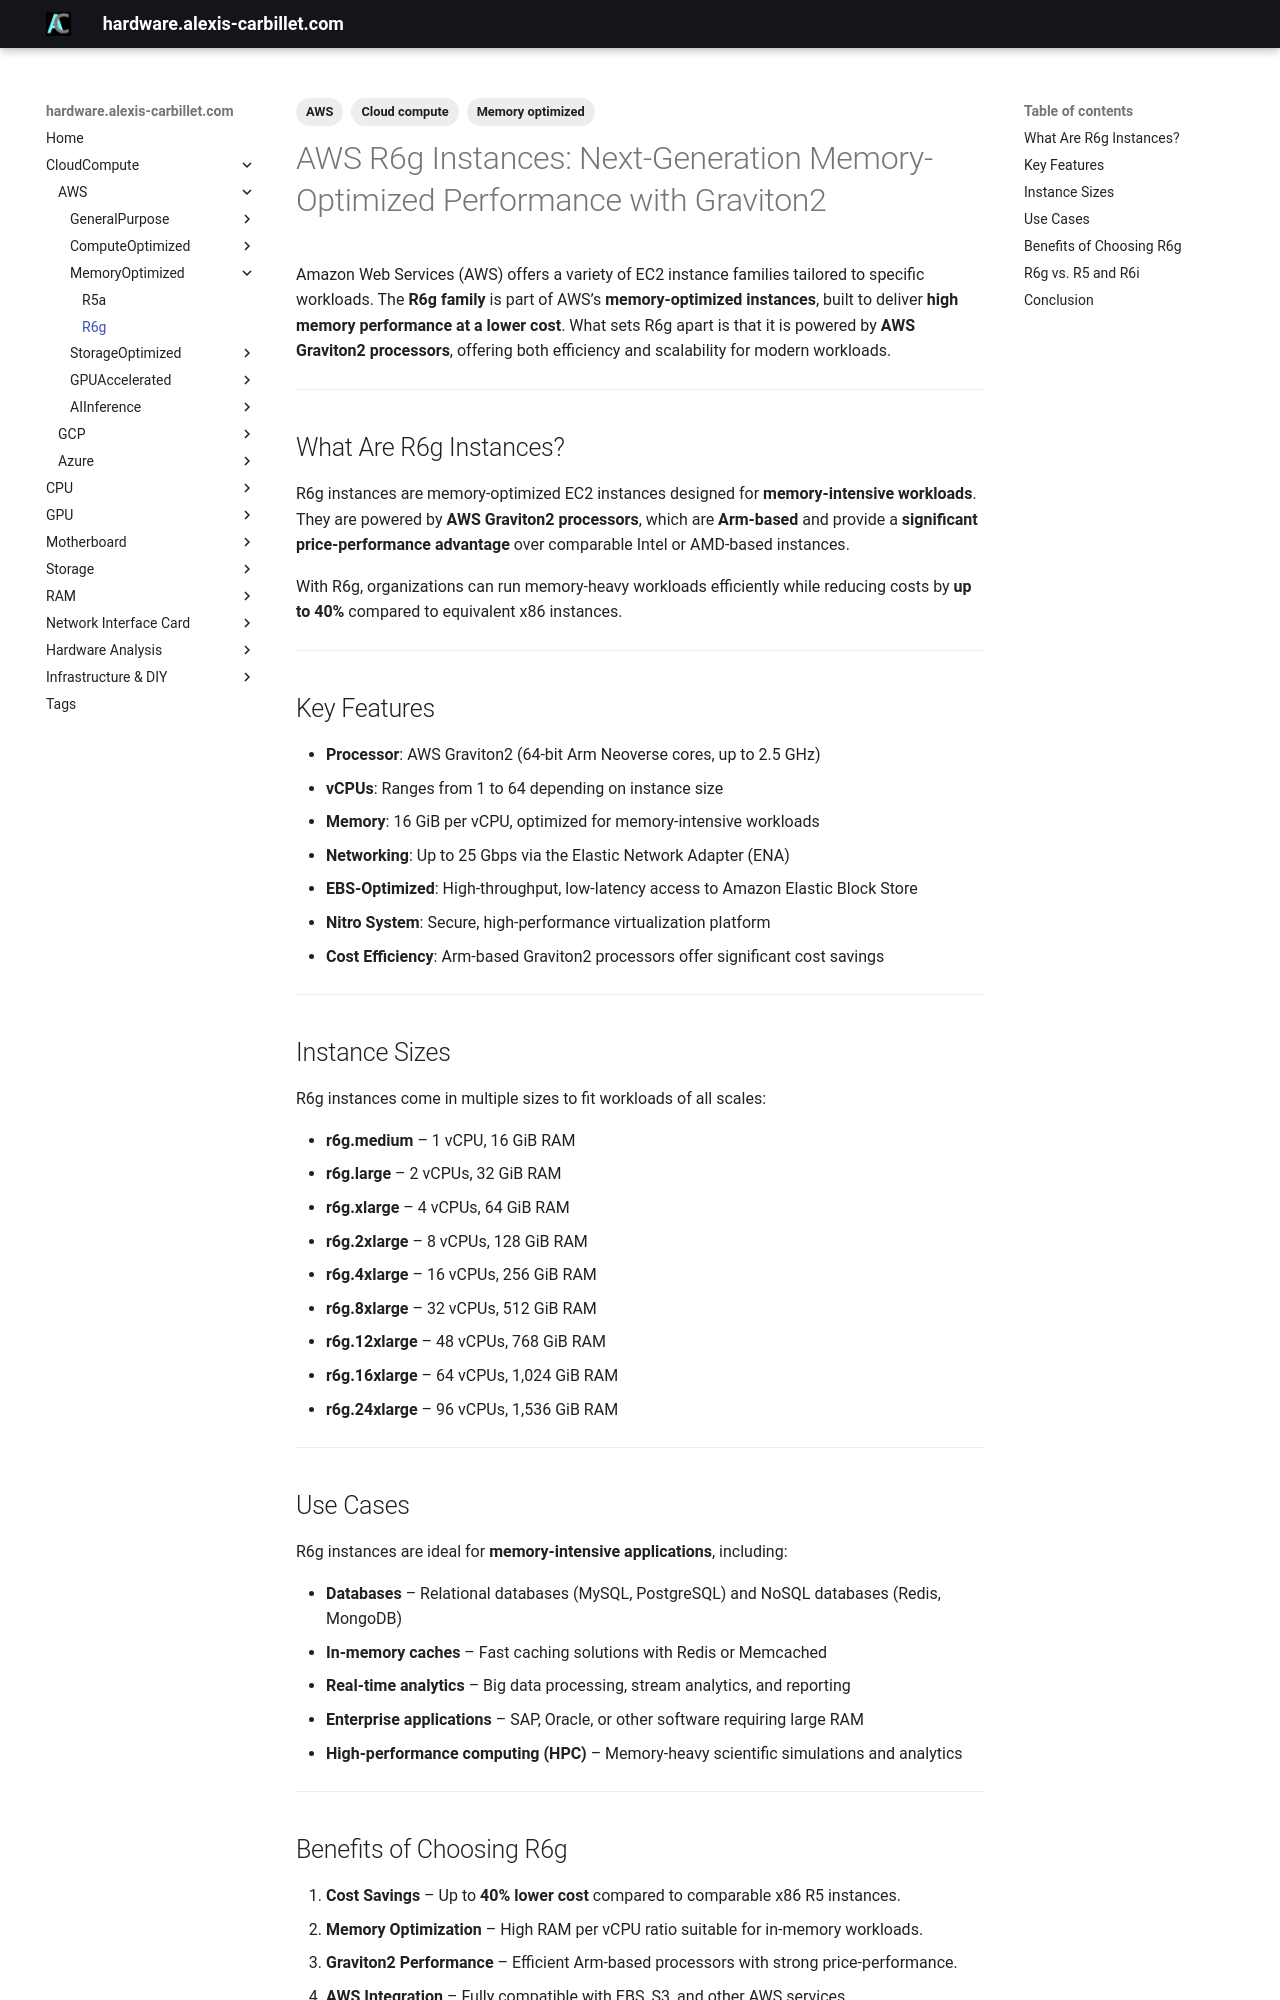

repository: alexiscarbillet/serverhub · page: CloudCompute/AWS/MemoryOptimized/R6g/index.html · generator: mkdocs

---
tags:
  - Cloud compute
  - AWS
  - Memory optimized
---

# AWS R6g Instances: Next-Generation Memory-Optimized Performance with Graviton2

Amazon Web Services (AWS) offers a variety of EC2 instance families tailored to specific workloads. The **R6g family** is part of AWS’s **memory-optimized instances**, built to deliver **high memory performance at a lower cost**. What sets R6g apart is that it is powered by **AWS Graviton2 processors**, offering both efficiency and scalability for modern workloads.

---

## What Are R6g Instances?

R6g instances are memory-optimized EC2 instances designed for **memory-intensive workloads**. They are powered by **AWS Graviton2 processors**, which are **Arm-based** and provide a **significant price-performance advantage** over comparable Intel or AMD-based instances.

With R6g, organizations can run memory-heavy workloads efficiently while reducing costs by **up to 40%** compared to equivalent x86 instances.

---

## Key Features

* **Processor**: AWS Graviton2 (64-bit Arm Neoverse cores, up to 2.5 GHz)
* **vCPUs**: Ranges from 1 to 64 depending on instance size
* **Memory**: 16 GiB per vCPU, optimized for memory-intensive workloads
* **Networking**: Up to 25 Gbps via the Elastic Network Adapter (ENA)
* **EBS-Optimized**: High-throughput, low-latency access to Amazon Elastic Block Store
* **Nitro System**: Secure, high-performance virtualization platform
* **Cost Efficiency**: Arm-based Graviton2 processors offer significant cost savings

---

## Instance Sizes

R6g instances come in multiple sizes to fit workloads of all scales:

* **r6g.medium** – 1 vCPU, 16 GiB RAM
* **r6g.large** – 2 vCPUs, 32 GiB RAM
* **r6g.xlarge** – 4 vCPUs, 64 GiB RAM
* **r6g.2xlarge** – 8 vCPUs, 128 GiB RAM
* **r6g.4xlarge** – 16 vCPUs, 256 GiB RAM
* **r6g.8xlarge** – 32 vCPUs, 512 GiB RAM
* **r6g.12xlarge** – 48 vCPUs, 768 GiB RAM
* **r6g.16xlarge** – 64 vCPUs, 1,024 GiB RAM
* **r6g.24xlarge** – 96 vCPUs, 1,536 GiB RAM

---

## Use Cases

R6g instances are ideal for **memory-intensive applications**, including:

* **Databases** – Relational databases (MySQL, PostgreSQL) and NoSQL databases (Redis, MongoDB)
* **In-memory caches** – Fast caching solutions with Redis or Memcached
* **Real-time analytics** – Big data processing, stream analytics, and reporting
* **Enterprise applications** – SAP, Oracle, or other software requiring large RAM
* **High-performance computing (HPC)** – Memory-heavy scientific simulations and analytics

---
